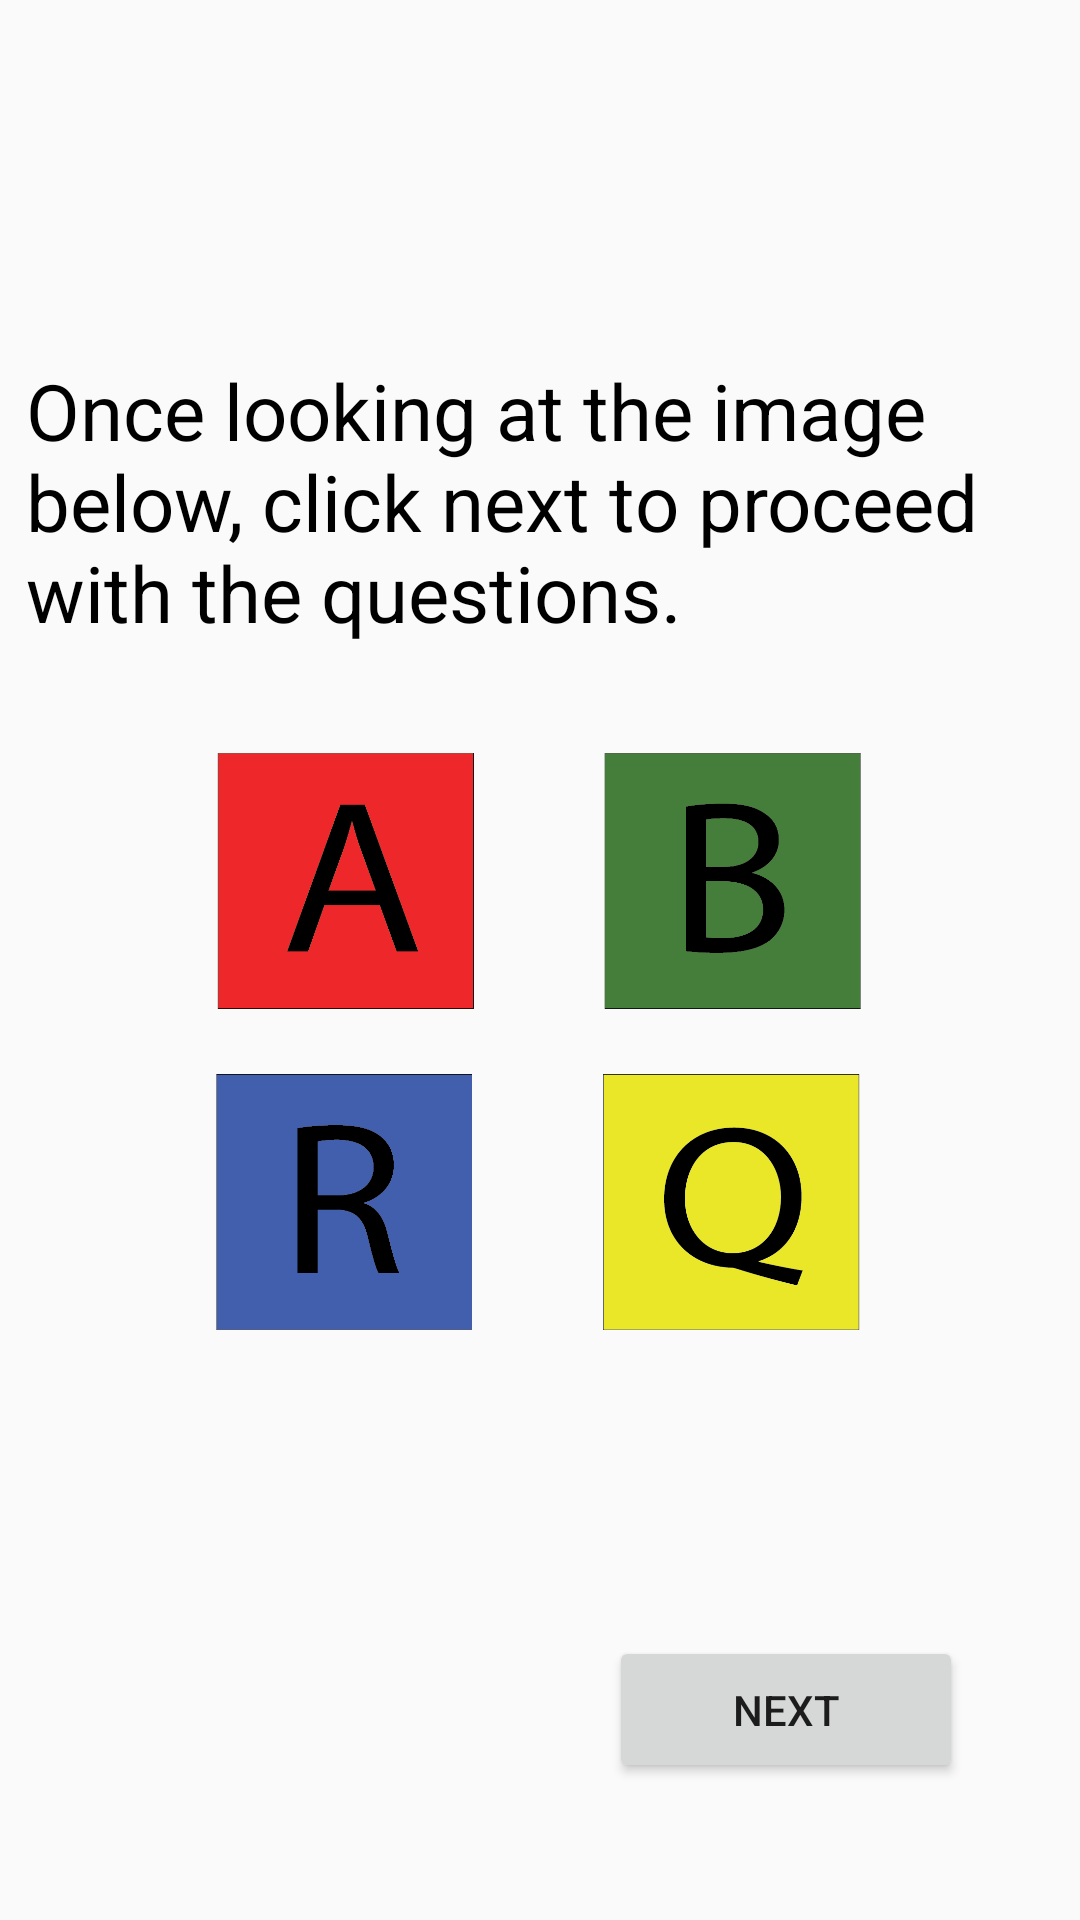

Layout XML and referenced resources for this Android screen:
<!-- AndroidManifest.xml: application theme AppTheme -->
<!-- res/layout/tab_two.xml -->
<?xml version="1.0" encoding="utf-8"?>
<androidx.constraintlayout.widget.ConstraintLayout
    xmlns:android="http://schemas.android.com/apk/res/android"
    xmlns:app="http://schemas.android.com/apk/res-auto"
    xmlns:tools="http://schemas.android.com/tools"
    android:layout_width="match_parent"
    android:layout_height="match_parent">

    <TextView
        android:id="@+id/textView2"
        android:layout_width="343dp"
        android:layout_height="105dp"
        android:text="Once looking at the image below, click next to proceed with the questions."
        android:textColor="@color/black"
        android:textSize="26dp"
        app:layout_constraintBottom_toBottomOf="parent"
        app:layout_constraintEnd_toEndOf="parent"
        app:layout_constraintStart_toStartOf="parent"
        app:layout_constraintTop_toTopOf="parent"
        app:layout_constraintVertical_bias="0.223" />

    <ImageView
        android:id="@+id/imageView3"
        android:layout_width="215dp"
        android:layout_height="221dp"
        app:layout_constraintBottom_toBottomOf="parent"
        app:layout_constraintEnd_toEndOf="parent"
        app:layout_constraintHorizontal_bias="0.497"
        app:layout_constraintStart_toStartOf="parent"
        app:layout_constraintTop_toTopOf="parent"
        app:layout_constraintVertical_bias="0.565"
        app:srcCompat="@drawable/abrq" />

    <Button
        android:id="@+id/tab2"
        android:layout_width="118dp"
        android:layout_height="49dp"
        android:text="NEXT"
        app:layout_constraintBottom_toBottomOf="parent"
        app:layout_constraintEnd_toEndOf="parent"
        app:layout_constraintHorizontal_bias="0.839"
        app:layout_constraintStart_toStartOf="parent"
        app:layout_constraintTop_toTopOf="parent"
        app:layout_constraintVertical_bias="0.923" />
</androidx.constraintlayout.widget.ConstraintLayout>
<!-- resources referenced by this layout -->
<resources>
  <!-- drawable abrq: png bitmap (drawable, 36687 bytes) -->
  <style name="AppTheme" parent="Theme.AppCompat.Light.DarkActionBar">
          
          <item name="colorPrimary">@color/colorPrimary</item>
          <item name="colorPrimaryDark">@color/colorPrimaryDark</item>
          <item name="colorAccent">@color/colorAccent</item>
      </style>
  <!-- not gathered from this repository: default colours our renderer supplied (Android Studio template values) -->
  <color name="black">#FF000000</color>
  <color name="colorPrimary">#FF6200EE</color>
  <color name="colorPrimaryDark">#FF3700B3</color>
  <color name="colorAccent">#FF03DAC5</color>
</resources>
